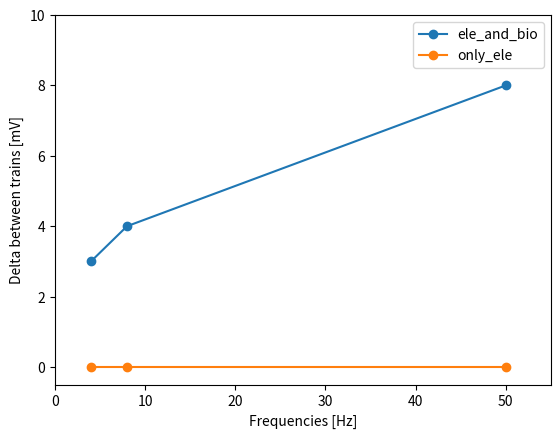

This figure's Python source:

from matplotlib import pyplot as plt

freq_4Hz = [-60, -57]
freq_8Hz = [-60, -56]
freq_50Hz = [-60, -52]
abs (-60 - -57)
abs (-60 - -56)
abs (-60 - -52)
x = [4,8,50]
y = [3,4,8]
plt.plot(x, y, marker='o', linestyle='-', label='ele_and_bio')
y_1 = [0,0,0]
plt.plot(x, y_1, marker='o', linestyle='-', label="only_ele")
plt.xlim(0,55)
plt.ylim(-0.5, 10)

plt.ylabel('Delta between trains [mV]')
plt.xlabel('Frequencies [Hz]')
plt.legend(loc=0)
#plt.savefig('../../../../writings/thesis/gfx/Frequencies_variation.pdf')
